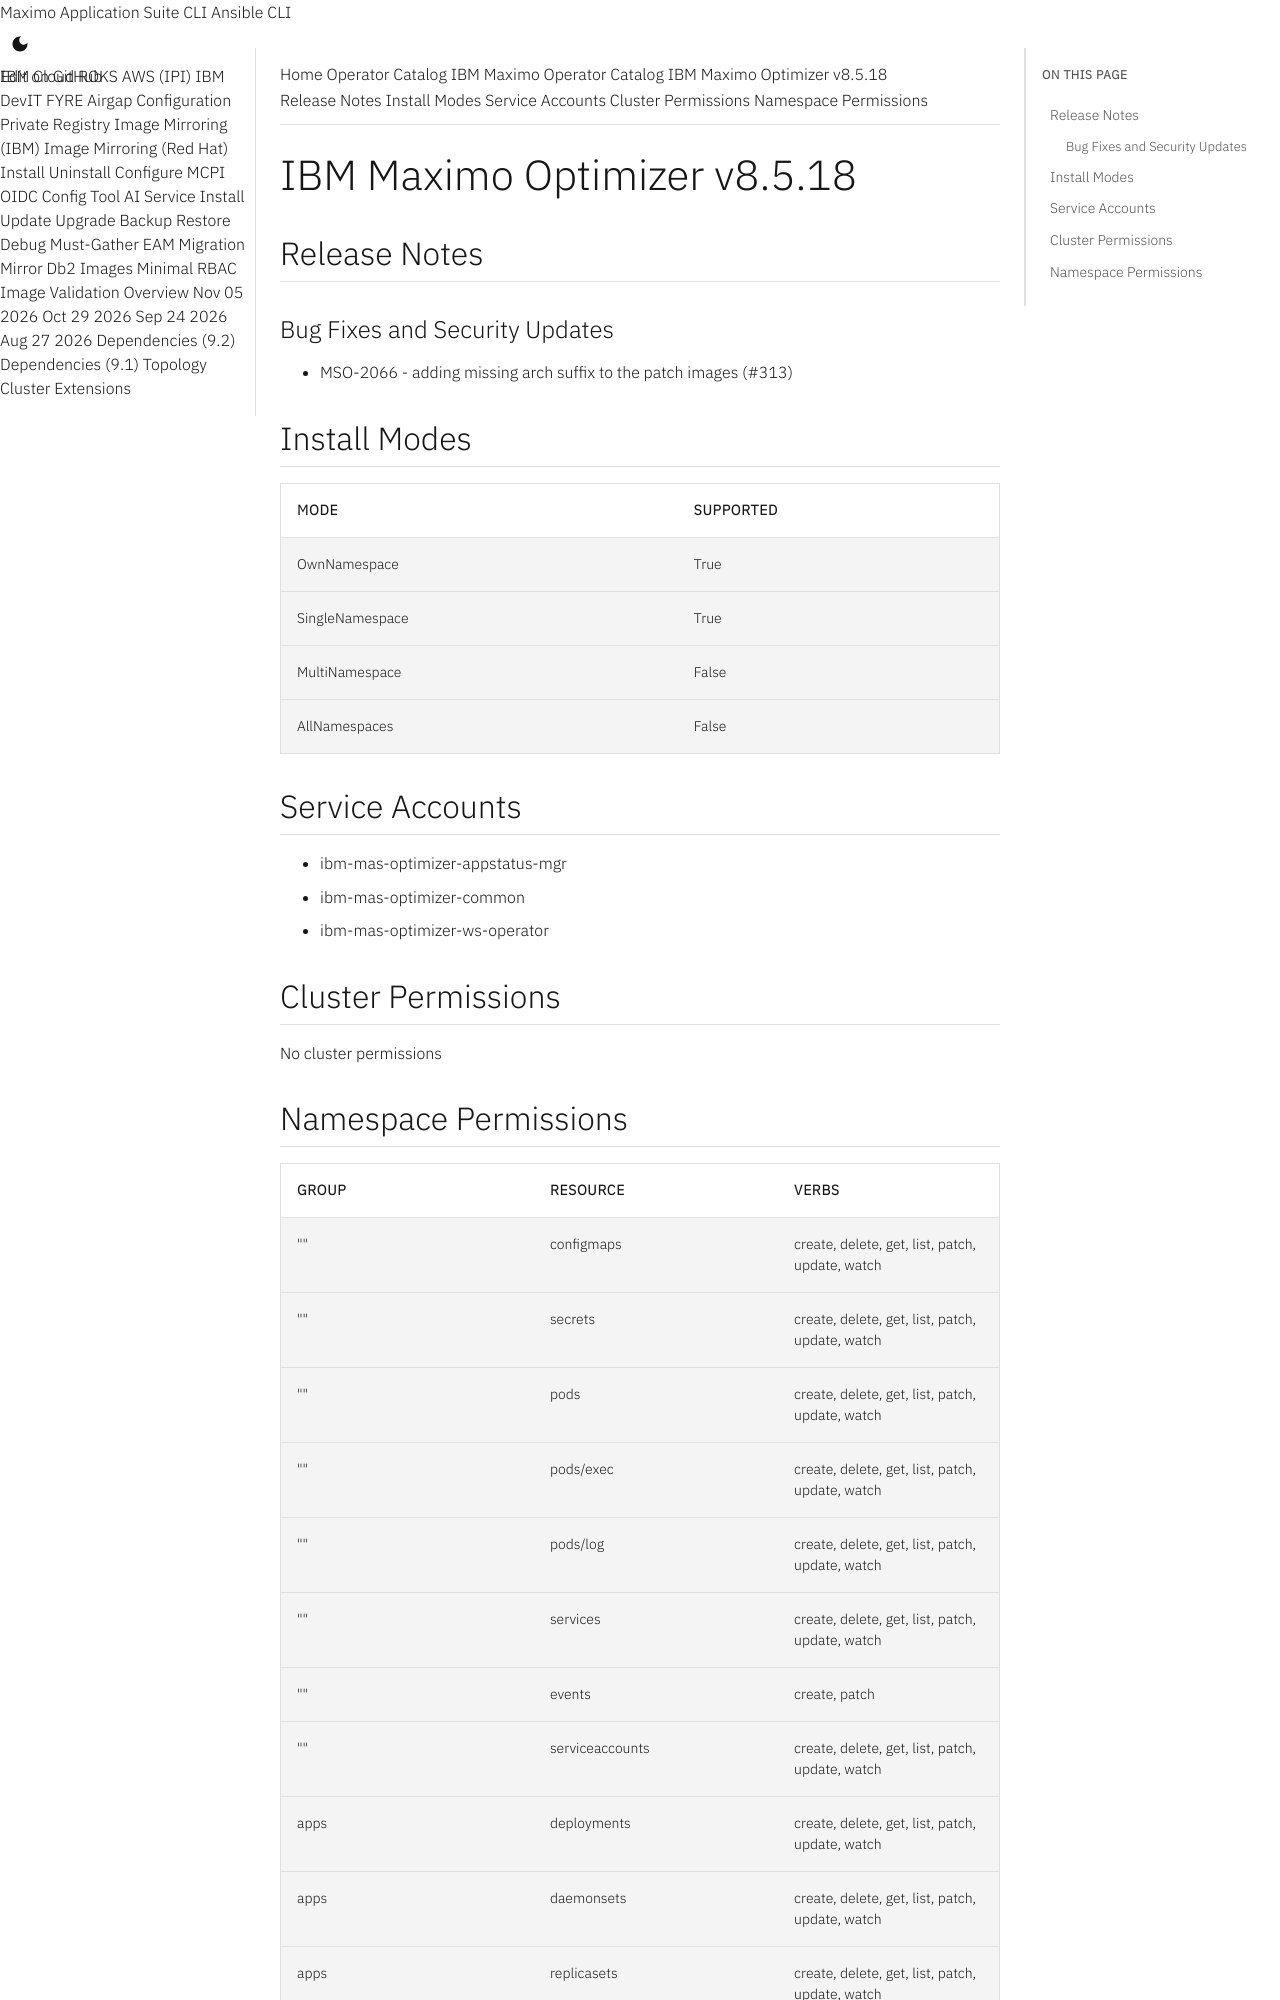

repository: ibm-mas/cli · page: catalogs/packages/ibm-mas-optimizer/8.5.18/index.html · generator: mkdocs

extra_breadcrumb_title_1: Operator Catalog
extra_breadcrumb_title_2: IBM Maximo Operator Catalog
extra_breadcrumb_url_2: ../../../
nav_title: Operator Catalog

IBM Maximo Optimizer v8.5.18
================================================================================

Release Notes
--------------------------------------------------------------------------------
### Bug Fixes and Security Updates
- MSO-2066 - adding missing arch suffix to the patch images (#313)

Install Modes
--------------------------------------------------------------------------------
| Mode                 | Supported |
| :------------------- | :-------- |
| OwnNamespace         | True      |
| SingleNamespace      | True      |
| MultiNamespace       | False     |
| AllNamespaces        | False     |

Service Accounts
--------------------------------------------------------------------------------
- ibm-mas-optimizer-appstatus-mgr
- ibm-mas-optimizer-common
- ibm-mas-optimizer-ws-operator

Cluster Permissions
--------------------------------------------------------------------------------
No cluster permissions
